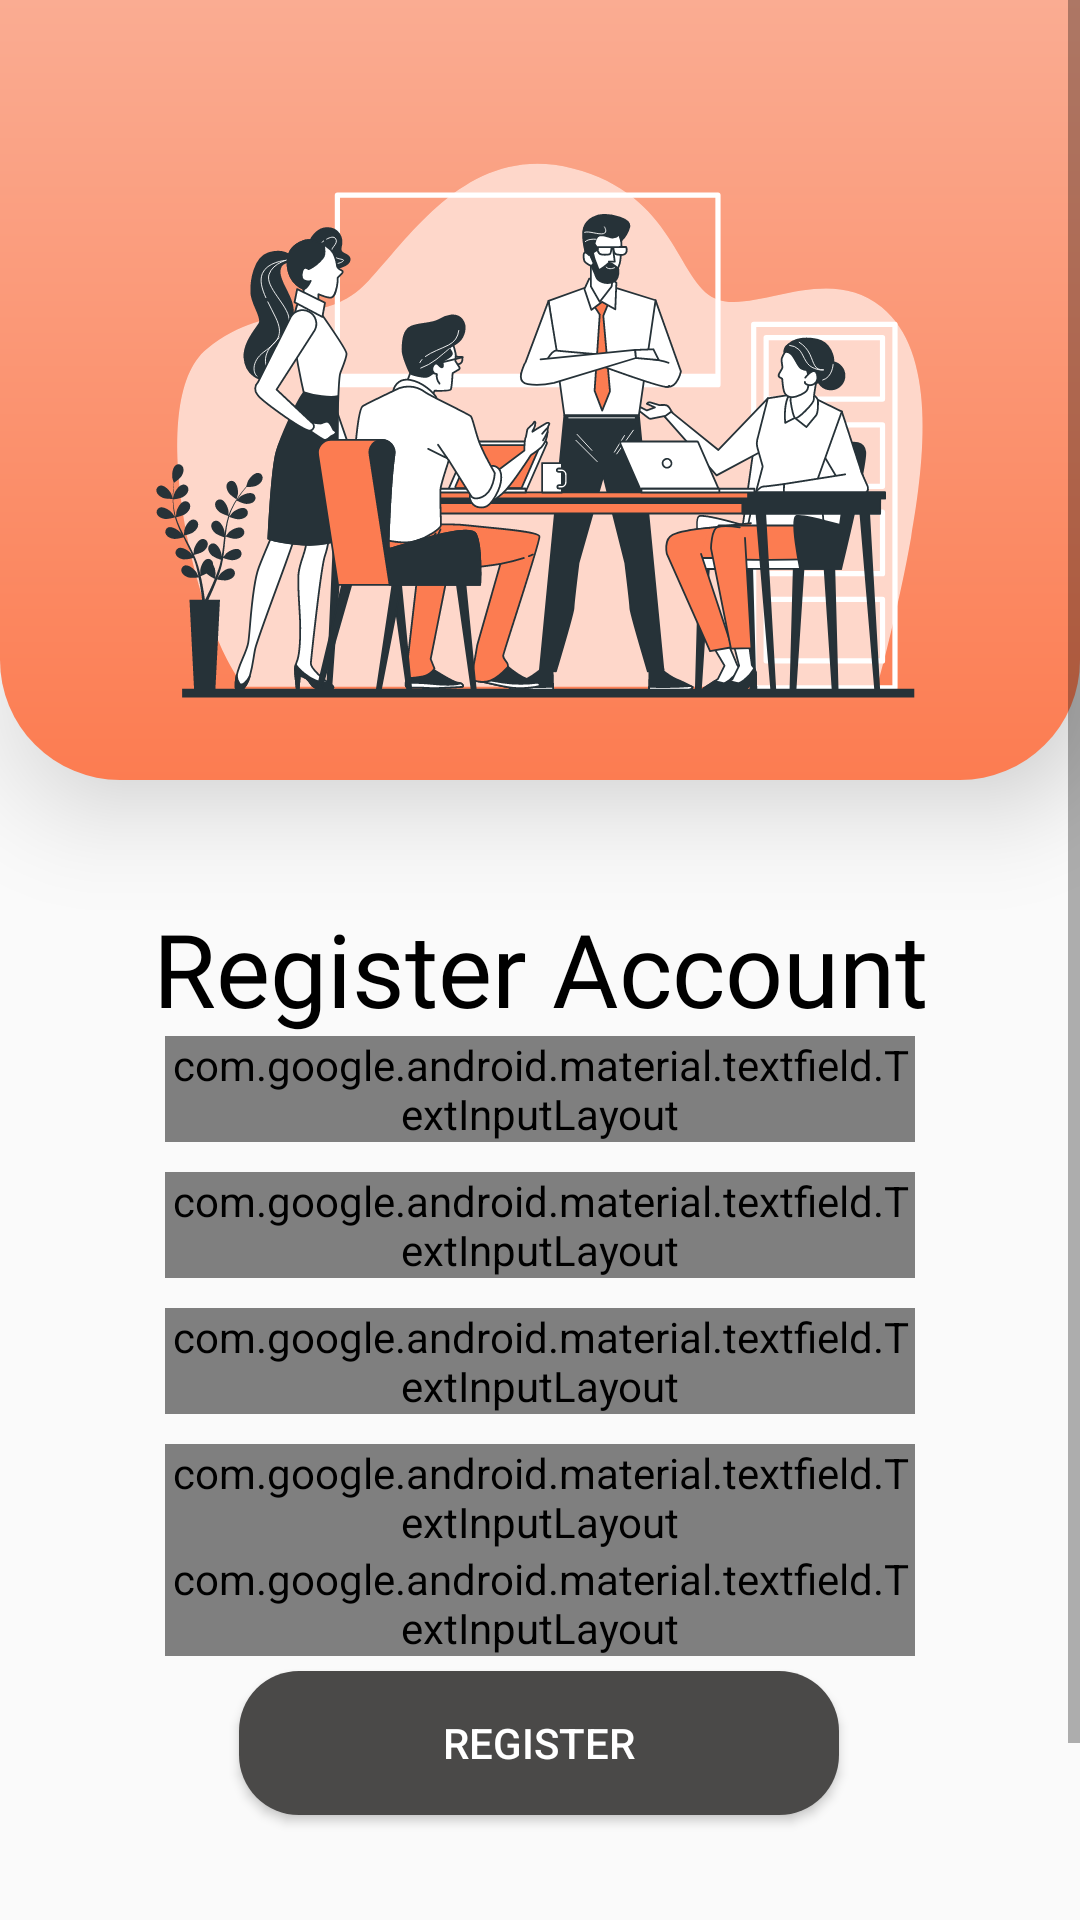

Write the Android layout XML for this screen, with the resource values it uses.
<!-- AndroidManifest.xml: application theme Theme.Findteam_android_v10 -->
<!-- res/layout/activity_register.xml -->
<?xml version="1.0" encoding="utf-8"?>
<ScrollView xmlns:app="http://schemas.android.com/apk/res-auto"
    xmlns:tools="http://schemas.android.com/tools"
    android:layout_width="match_parent"
    android:layout_height="match_parent"
    xmlns:android="http://schemas.android.com/apk/res/android">

    <androidx.constraintlayout.widget.ConstraintLayout
        android:layout_width="match_parent"
        android:layout_height="wrap_content"
        tools:context=".RegisterActivity"
        tools:layout_editor_absoluteX="1dp"
        tools:layout_editor_absoluteY="62dp">

        <ImageView
            android:id="@+id/top_bg"
            android:layout_width="match_parent"
            android:layout_height="260dp"
            android:layout_alignParentTop="true"
            android:background="@drawable/icon_bg"
            android:elevation="20dp"
            app:layout_constraintEnd_toEndOf="parent"
            app:layout_constraintStart_toStartOf="parent"
            app:layout_constraintTop_toTopOf="parent" />

        <ImageView
            android:id="@+id/footer"
            android:layout_width="match_parent"
            android:layout_height="100dp"
            android:background="@android:color/transparent"
            app:layout_constraintEnd_toEndOf="parent"
            app:layout_constraintStart_toStartOf="parent"
            app:layout_constraintTop_toBottomOf="@+id/registerAct_btn" />

        <ImageView
            android:id="@+id/signUpPic"
            android:layout_width="300dp"
            android:layout_height="300dp"
            android:elevation="21dp"
            app:layout_constraintEnd_toEndOf="parent"
            app:layout_constraintStart_toStartOf="parent"
            app:layout_constraintTop_toTopOf="parent"
            app:srcCompat="@drawable/ic_team_bro" />

        <TextView
            android:id="@+id/register"
            android:layout_width="wrap_content"
            android:layout_height="wrap_content"
            android:fontFamily="@font/staatliches"
            android:text="Register Account"
            android:textColor="#000000"
            android:textSize="34sp"
            app:layout_constraintEnd_toEndOf="parent"
            app:layout_constraintStart_toStartOf="parent"
            app:layout_constraintTop_toBottomOf="@+id/signUpPic" />

        <com.google.android.material.textfield.TextInputLayout
            android:id="@+id/etFirstName"
            style="@style/Widget.MaterialComponents.TextInputLayout.OutlinedBox.Dense"
            android:layout_width="250dp"
            android:layout_height="wrap_content"
            app:layout_constraintEnd_toEndOf="parent"
            app:layout_constraintStart_toStartOf="parent"
            app:layout_constraintTop_toBottomOf="@+id/register">

            <com.google.android.material.textfield.TextInputEditText
                android:layout_width="match_parent"
                android:layout_height="wrap_content"
                android:autofillHints="firstName"
                android:drawableStart="@drawable/ic_baseline_person_24"
                android:fontFamily="@font/questrial"
                android:hint="@string/first_name_hint"
                android:inputType="text"
                android:textSize="14sp" />

        </com.google.android.material.textfield.TextInputLayout>

        <com.google.android.material.textfield.TextInputLayout
            android:id="@+id/etMiddleName"
            style="@style/Widget.MaterialComponents.TextInputLayout.OutlinedBox.Dense"
            android:layout_width="250dp"
            android:layout_height="wrap_content"
            android:layout_marginTop="10dp"
            app:layout_constraintEnd_toEndOf="parent"
            app:layout_constraintStart_toStartOf="parent"
            app:layout_constraintTop_toBottomOf="@+id/etFirstName">

            <com.google.android.material.textfield.TextInputEditText
                android:layout_width="match_parent"
                android:layout_height="wrap_content"
                android:autofillHints="middleName"
                android:drawableStart="@drawable/ic_baseline_person_24"
                android:fontFamily="@font/questrial"
                android:hint="@string/middle_name_hint"
                android:inputType="text"
                android:textSize="14sp" />

        </com.google.android.material.textfield.TextInputLayout>

        <com.google.android.material.textfield.TextInputLayout
            android:id="@+id/etLastName"
            style="@style/Widget.MaterialComponents.TextInputLayout.OutlinedBox.Dense"
            android:layout_width="250dp"
            android:layout_height="wrap_content"
            android:layout_marginTop="10dp"
            app:layout_constraintEnd_toEndOf="parent"
            app:layout_constraintStart_toStartOf="parent"
            app:layout_constraintTop_toBottomOf="@+id/etMiddleName">

            <com.google.android.material.textfield.TextInputEditText
                android:layout_width="match_parent"
                android:layout_height="wrap_content"
                android:autofillHints="firstName"
                android:drawableStart="@drawable/ic_baseline_person_24"
                android:fontFamily="@font/questrial"
                android:hint="@string/last_name_hint"
                android:inputType="text"
                android:textSize="14sp" />

        </com.google.android.material.textfield.TextInputLayout>

        <com.google.android.material.textfield.TextInputLayout
            android:id="@+id/etEmailAddress"
            style="@style/Widget.MaterialComponents.TextInputLayout.OutlinedBox.Dense"
            android:layout_width="250dp"
            android:layout_height="wrap_content"
            android:layout_marginTop="10dp"
            app:errorEnabled="true"
            app:layout_constraintEnd_toEndOf="parent"
            app:layout_constraintStart_toStartOf="parent"
            app:layout_constraintTop_toBottomOf="@+id/etLastName">

            <com.google.android.material.textfield.TextInputEditText
                android:layout_width="match_parent"
                android:layout_height="wrap_content"
                android:autofillHints="firstName"
                android:drawableStart="@drawable/ic_baseline_email_24"
                android:fontFamily="@font/questrial"
                android:hint="@string/email_hint"
                android:inputType="textEmailAddress"
                android:textSize="14sp" />

        </com.google.android.material.textfield.TextInputLayout>

        <com.google.android.material.textfield.TextInputLayout
            android:id="@+id/etPassword"
            style="@style/Widget.MaterialComponents.TextInputLayout.OutlinedBox.Dense"
            android:layout_width="250dp"
            android:layout_height="wrap_content"
            app:errorEnabled="true"
            app:layout_constraintEnd_toEndOf="parent"
            app:layout_constraintStart_toStartOf="parent"
            app:layout_constraintTop_toBottomOf="@+id/etEmailAddress"
            app:passwordToggleEnabled="true">

            <com.google.android.material.textfield.TextInputEditText
                android:layout_width="match_parent"
                android:layout_height="wrap_content"
                android:autofillHints="firstName"
                android:drawableStart="@drawable/ic_baseline_lock_24"
                android:fontFamily="@font/questrial"
                android:hint="@string/pass_hint"
                android:inputType="textPassword"
                android:textSize="14sp" />

        </com.google.android.material.textfield.TextInputLayout>

        <Button
            android:id="@+id/registerAct_btn"
            android:layout_width="200dp"
            android:layout_height="wrap_content"
            android:layout_marginTop="5dp"
            android:background="@drawable/button_bg"
            android:elevation="20dp"
            android:text="@string/register"
            android:textColor="#ffffff"
            app:layout_constraintEnd_toEndOf="parent"
            app:layout_constraintHorizontal_bias="0.497"
            app:layout_constraintStart_toStartOf="parent"
            app:layout_constraintTop_toBottomOf="@+id/etPassword" />

    </androidx.constraintlayout.widget.ConstraintLayout>
</ScrollView>
<!-- resources referenced by this layout -->
<resources>
  <!-- drawable button_bg (drawable) -->
  <?xml version="1.0" encoding="utf-8"?>
  <shape xmlns:android="http://schemas.android.com/apk/res/android"
      android:shape="rectangle">
  
      <solid android:color="@color/find_team_dark"/>
      <corners android:radius="20dp"/>
  
  </shape>
  <!-- drawable ic_baseline_person_24 (drawable) -->
  <vector android:height="24dp" android:tint="#6E6E6E"
      android:viewportHeight="24" android:viewportWidth="24"
      android:width="24dp" xmlns:android="http://schemas.android.com/apk/res/android">
      <path android:fillColor="#ffffff" android:pathData="M12,12c2.21,0 4,-1.79 4,-4s-1.79,-4 -4,-4 -4,1.79 -4,4 1.79,4 4,4zM12,14c-2.67,0 -8,1.34 -8,4v2h16v-2c0,-2.66 -5.33,-4 -8,-4z"/>
  </vector>
  <!-- drawable ic_team_bro: vector/xml drawable (drawable, 51297 chars, omitted) -->
  <!-- drawable icon_bg (drawable) -->
  <?xml version="1.0" encoding="utf-8"?>
  <shape xmlns:android="http://schemas.android.com/apk/res/android">
  
      <corners android:bottomLeftRadius="40dp"
          android:bottomRightRadius="40dp"/>
      <gradient android:startColor="@color/find_team_orange"
          android:endColor="@color/find_team_hover_orange"
          android:angle="90"/>
  
  </shape>
  <string name="email_hint">Email</string>
  <string name="first_name_hint">Enter first name</string>
  <string name="last_name_hint">Enter last name</string>
  <string name="middle_name_hint">Enter middle name</string>
  <string name="pass_hint">Password</string>
  <string name="register">REGISTER</string>
  <style name="Theme.Findteam_android_v10" parent="Theme.AppCompat.Light.NoActionBar">
          
          <item name="colorPrimary">#4a4948</item>
          <item name="colorPrimaryDark">#4a4948</item>
          <item name="colorAccent">#4a4948</item>
          <item name="android:actionMenuTextColor">@color/white</item>
          
      </style>
  <color name="find_team_dark">#4a4948</color>
  <color name="find_team_orange">#fc7c51</color>
  <color name="find_team_hover_orange">#FAAC92</color>
  <color name="white">#FFFFFF</color>
</resources>
